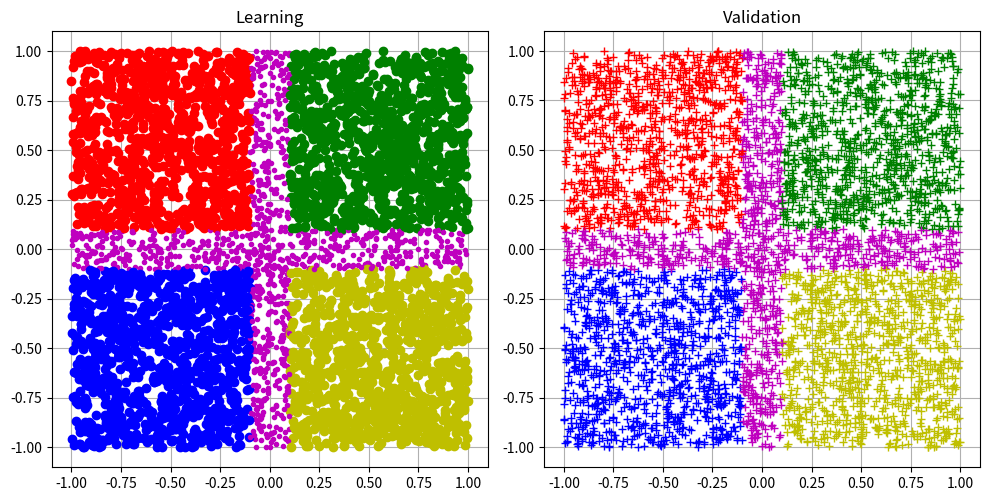

Generate this figure with matplotlib:
#!/usr/bin/env python
# -*- coding: utf-8 -*-

# DB_Creator.
# ===========

# SPDX-License-Identifier: MIT

#------------------------------------------------------------------------
# Author:	Edo. Franzi     The 2025-01-01
# Modifs:
#
# Project:	uKOS-X
# Goal:		Generate 2 database files (for learning and for validation).
# 			Display the 2 dataset
#
#			The databases:
#			Class 1:  x < -0.1 and y >  0.1
#			Class 2:  x >  0.1 and y >  0.1
#			Class 3:  x < -0.1 and y < -0.1
#			Class 4:  ((-0.1 < x < 0.1) or (-0.1 < y < 0.1))
#
#			Necessary packages:
#			pip3 install numpy pyserial matplotlib
#
#			python3 DB_Creator.py
#
#   (c) 2025-20xx, Edo. Franzi
#   --------------------------
#                                              __ ______  _____
#   Edo. Franzi                         __  __/ //_/ __ \/ ___/
#   5-Route de Cheseaux                / / / / ,< / / / /\__ \
#   CH 1400 Cheseaux-Noréaz           / /_/ / /| / /_/ /___/ /
#                                     \__,_/_/ |_\____//____/
#   edo.franzi@ukos.ch
#
#   Description: Lightweight, real-time multitasking operating
#   system for embedded microcontroller and DSP-based systems.
#
#   Permission is hereby granted, free of charge, to any person
#   obtaining a copy of this software and associated documentation
#   files (the "Software"), to deal in the Software without restriction,
#   including without limitation the rights to use, copy, modify,
#   merge, publish, distribute, sublicense, and/or sell copies of the
#   Software, and to permit persons to whom the Software is furnished
#   to do so, subject to the following conditions:
#
#   The above copyright notice and this permission notice shall be
#   included in all copies or substantial portions of the Software.
#
#   THE SOFTWARE IS PROVIDED "AS IS", WITHOUT WARRANTY OF ANY KIND,
#   EXPRESS OR IMPLIED, INCLUDING BUT NOT LIMITED TO THE WARRANTIES OF
#   MERCHANTABILITY, FITNESS FOR A PARTICULAR PURPOSE AND
#   NONINFRINGEMENT. IN NO EVENT SHALL THE AUTHORS OR COPYRIGHT HOLDERS
#   BE LIABLE FOR ANY CLAIM, DAMAGES OR OTHER LIABILITY, WHETHER IN AN
#   ACTION OF CONTRACT, TORT OR OTHERWISE, ARISING FROM, OUT OF OR IN
#   CONNECTION WITH THE SOFTWARE OR THE USE OR OTHER DEALINGS IN THE
#   SOFTWARE.
#
#------------------------------------------------------------------------

# Necessary packages

import	numpy as np
import	matplotlib.pyplot as plt

KNB_CLASSES				= 5								# Number of classes
KNB_SAMPLES				= 5000							# Number of samples
KNB_SAMPLES_PER_CLASS	= (KNB_SAMPLES // KNB_CLASSES)	# Number of samples per classe
KABS_MAX_FUNCTION		= 1								# Max of the function
KABS_MAX_OUTPUT			= 0.98							# Abs max of the expected output
KGOOD					= KABS_MAX_OUTPUT				# Max value for "good" answers
KBAD					= -KABS_MAX_OUTPUT				# Max value for "bad" answers

# Return an x-Y random value
# --------------------------

def generate_randomValues():
	return ((np.random.rand(2) - 0.5) * 2 * KABS_MAX_FUNCTION)

# Generate the data set
# ---------------------

def generate_dataSet(fd, ax, isLearning = True):
	class_counts = [0] * 5
	markers = ['ro', 'go', 'bo', 'yo', 'm.'] if isLearning else ['r+', 'g+', 'b+', 'y+', 'm+']
	ax.set_title("Learning" if isLearning else "Validation")
	ax.set_aspect("equal")
	ax.grid(True)

	while any(count < KNB_SAMPLES_PER_CLASS for count in class_counts):
		x, y = generate_randomValues()
		scaled_x, scaled_y = x / KABS_MAX_FUNCTION, y / KABS_MAX_FUNCTION
		output = [KBAD] * 5
		marker = None

		if x < -0.1 and y > 0.1 and class_counts[0] < KNB_SAMPLES_PER_CLASS:
			output[0] = KGOOD
			class_counts[0] += 1
			marker = markers[0]
		elif x > 0.1 and y > 0.1 and class_counts[1] < KNB_SAMPLES_PER_CLASS:
			output[1] = KGOOD
			class_counts[1] += 1
			marker = markers[1]
		elif x < -0.1 and y < -0.1 and class_counts[2] < KNB_SAMPLES_PER_CLASS:
			output[2] = KGOOD
			class_counts[2] += 1
			marker = markers[2]
		elif x > 0.1 and y < -0.1 and class_counts[3] < KNB_SAMPLES_PER_CLASS:
			output[3] = KGOOD
			class_counts[3] += 1
			marker = markers[3]
		elif ((-0.1 < x < 0.1) or (-0.1 < y < 0.1)) and class_counts[4] < KNB_SAMPLES_PER_CLASS:
			output[4] = KGOOD
			class_counts[4] += 1
			marker = markers[4]

		if marker:
			ax.plot(scaled_x, scaled_y, marker)
			fd.write(f"{scaled_x:.6f}\t{scaled_y:.6f}\t" + "\t".join(f"{v:.2f}" for v in output) + "\n")

# Main
# ----

def main():
	fig, (ax1, ax2) = plt.subplots(1, 2, figsize = (10, 5))

	# Open the DB_L_file & DB_V_file database files
	# Generate the dataset DB_L_file file
	# Generate the dataset DB_V_file file
	with open("DB_L_file.txt", "w") as fd_l, open("DB_V_file.txt", "w") as fd_v:
		generate_dataSet(fd_l, ax1, isLearning = True)
		generate_dataSet(fd_v, ax2, isLearning = False)

	plt.tight_layout()
	plt.show()

# Main entry point
if __name__ == "__main__":
	main()
